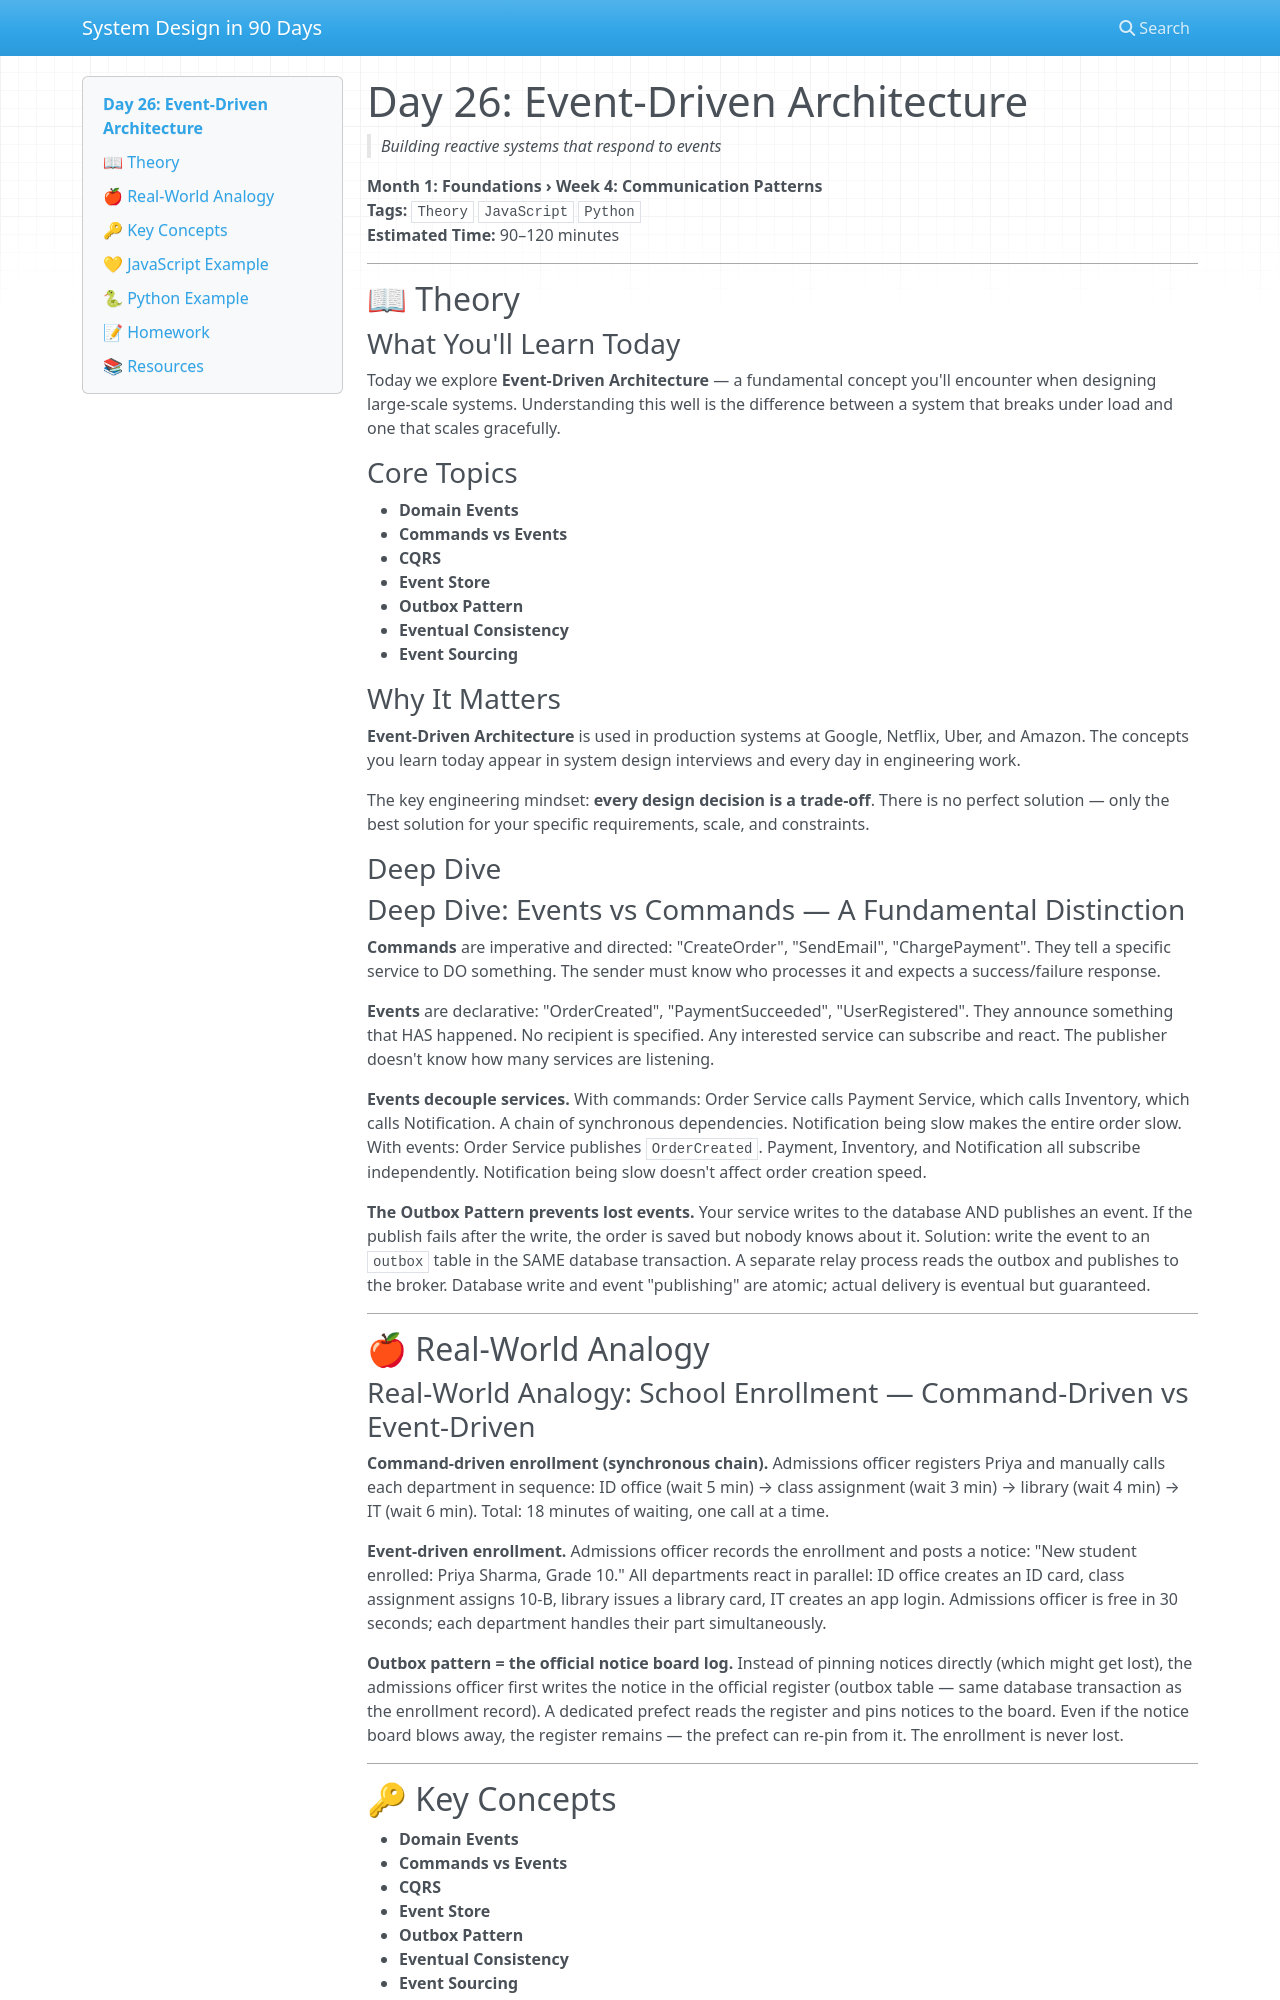

repository: vishnuharish/system_design_101 · page: day_26/index.html · generator: mkdocs

# Day 26: Event-Driven Architecture
> *Building reactive systems that respond to events*

**Month 1: Foundations › Week 4: Communication Patterns**  
**Tags:** `Theory` `JavaScript` `Python`  
**Estimated Time:** 90–120 minutes

---

## 📖 Theory

### What You'll Learn Today

Today we explore **Event-Driven Architecture** — a fundamental concept you'll encounter when designing large-scale systems. Understanding this well is the difference between a system that breaks under load and one that scales gracefully.

### Core Topics

- **Domain Events**
- **Commands vs Events**
- **CQRS**
- **Event Store**
- **Outbox Pattern**
- **Eventual Consistency**
- **Event Sourcing**

### Why It Matters

**Event-Driven Architecture** is used in production systems at Google, Netflix, Uber, and Amazon. The concepts you learn today appear in system design interviews and every day in engineering work.

The key engineering mindset: **every design decision is a trade-off**. There is no perfect solution — only the best solution for your specific requirements, scale, and constraints.

### Deep Dive

### Deep Dive: Events vs Commands — A Fundamental Distinction

**Commands** are imperative and directed: "CreateOrder", "SendEmail", "ChargePayment". They tell a specific service to DO something. The sender must know who processes it and expects a success/failure response.

**Events** are declarative: "OrderCreated", "PaymentSucceeded", "UserRegistered". They announce something that HAS happened. No recipient is specified. Any interested service can subscribe and react. The publisher doesn't know how many services are listening.

**Events decouple services.** With commands: Order Service calls Payment Service, which calls Inventory, which calls Notification. A chain of synchronous dependencies. Notification being slow makes the entire order slow. With events: Order Service publishes `OrderCreated`. Payment, Inventory, and Notification all subscribe independently. Notification being slow doesn't affect order creation speed.

**The Outbox Pattern prevents lost events.** Your service writes to the database AND publishes an event. If the publish fails after the write, the order is saved but nobody knows about it. Solution: write the event to an `outbox` table in the SAME database transaction. A separate relay process reads the outbox and publishes to the broker. Database write and event "publishing" are atomic; actual delivery is eventual but guaranteed.

---

## 🍎 Real-World Analogy
